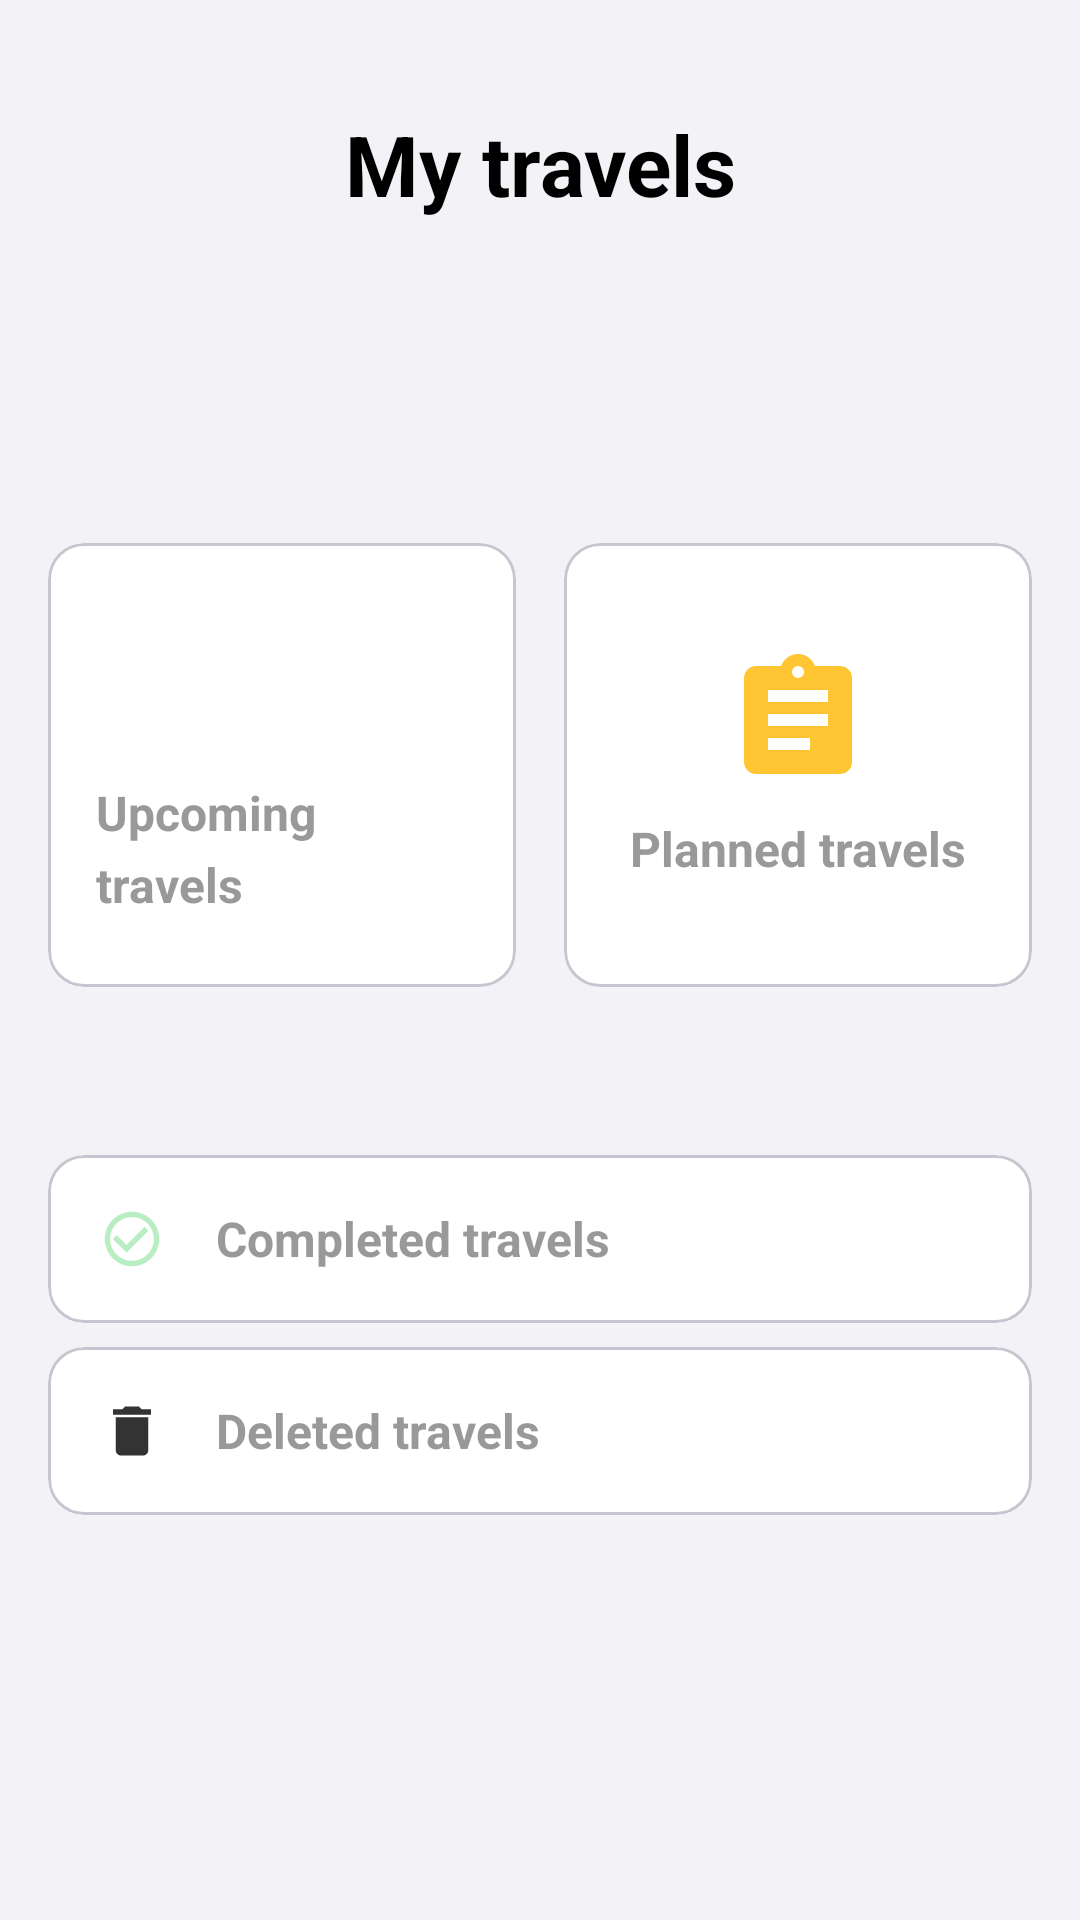

The Android layout XML behind this screen, and the referenced resources:
<!-- AndroidManifest.xml: application theme Base.Theme.TravelHelper -->
<!-- res/layout/fragment_home_fragment.xml -->
<?xml version="1.0" encoding="utf-8"?>
<FrameLayout xmlns:android="http://schemas.android.com/apk/res/android"
    xmlns:app="http://schemas.android.com/apk/res-auto"
    xmlns:tools="http://schemas.android.com/tools"
    android:layout_width="match_parent"
    android:layout_height="match_parent"
    android:background="#f2f2f7"
    tools:context=".home_fragment">

    <androidx.constraintlayout.widget.ConstraintLayout
        android:layout_width="match_parent"
        android:layout_height="match_parent"
        android:background="#f2f2f7"
        android:padding="16dp">

        


        

        

        <TextView
            android:id="@+id/Mytravels"
            style="@style/Text.TravelHelper.Title.IOS"
            android:layout_width="221dp"
            android:layout_height="37dp"
            android:layout_marginTop="20dp"
            android:gravity="center"
            android:text="@string/my_travels"
            android:textSize="28sp"
            app:layout_constraintEnd_toEndOf="parent"
            app:layout_constraintStart_toStartOf="parent"
            app:layout_constraintTop_toTopOf="parent" />

        <androidx.constraintlayout.widget.ConstraintLayout
            android:id="@+id/buttonsGrid"
            android:layout_width="0dp"
            android:layout_height="wrap_content"
            android:layout_marginTop="108dp"
            app:layout_constraintEnd_toEndOf="parent"
            app:layout_constraintHorizontal_bias="0.0"
            app:layout_constraintStart_toStartOf="parent"
            app:layout_constraintTop_toBottomOf="@+id/Mytravels">

            
            <com.google.android.material.card.MaterialCardView
                android:id="@+id/Upcomingtrbutton"
                style="@style/ShapeAppearance.TravelHelper.Medium"
                android:layout_width="0dp"
                android:layout_height="148dp"
                android:layout_marginEnd="8dp"
                app:cardBackgroundColor="@android:color/white"
                app:layout_constraintEnd_toStartOf="@+id/Plannedtrbutton"
                app:layout_constraintStart_toStartOf="parent"
                app:layout_constraintTop_toTopOf="parent">

                <LinearLayout
                    android:layout_width="match_parent"
                    android:layout_height="match_parent"
                    android:gravity="center"
                    android:orientation="vertical"
                    android:padding="16dp">

                    <ImageView
                        android:layout_width="48dp"
                        android:layout_height="48dp"
                        app:srcCompat="@drawable/car_ui_icon_error"
                        app:tint="#f67280" />

                    <TextView
                        style="@style/Text.TravelHelper.Subtitle"
                        android:layout_width="wrap_content"
                        android:layout_height="wrap_content"
                        android:layout_marginTop="8dp"
                        android:text="@string/upcoming_travels"
                        android:textStyle="bold" />
                </LinearLayout>
            </com.google.android.material.card.MaterialCardView>

            
            <com.google.android.material.card.MaterialCardView
                android:id="@+id/Plannedtrbutton"
                style="@style/ShapeAppearance.TravelHelper.Medium"
                android:layout_width="0dp"
                android:layout_height="148dp"
                android:layout_marginStart="8dp"
                app:cardBackgroundColor="@android:color/white"
                app:layout_constraintEnd_toEndOf="parent"
                app:layout_constraintStart_toEndOf="@+id/Upcomingtrbutton"
                app:layout_constraintTop_toTopOf="parent">

                <LinearLayout
                    android:layout_width="match_parent"
                    android:layout_height="match_parent"
                    android:gravity="center"
                    android:orientation="vertical"
                    android:padding="16dp">

                    <ImageView
                        android:layout_width="48dp"
                        android:layout_height="48dp"
                        app:srcCompat="@drawable/ic_plannedbuttimagge"
                        app:tint="#ffb700" />

                    <TextView
                        style="@style/Text.TravelHelper.Subtitle"
                        android:layout_width="wrap_content"
                        android:layout_height="wrap_content"
                        android:layout_marginTop="8dp"
                        android:text="@string/planned_travels"
                        android:textStyle="bold" />
                </LinearLayout>
            </com.google.android.material.card.MaterialCardView>
        </androidx.constraintlayout.widget.ConstraintLayout>

        <com.google.android.material.card.MaterialCardView
            android:id="@+id/Completedtrbutton"
            style="@style/ShapeAppearance.TravelHelper.Medium"
            android:layout_width="0dp"
            android:layout_height="56dp"
            android:layout_marginTop="56dp"
            app:cardBackgroundColor="@android:color/white"
            app:layout_constraintEnd_toEndOf="parent"
            app:layout_constraintStart_toStartOf="parent"
            app:layout_constraintTop_toBottomOf="@+id/buttonsGrid">

            <LinearLayout
                android:layout_width="match_parent"
                android:layout_height="match_parent"
                android:orientation="horizontal"
                android:paddingHorizontal="16dp"

                >

                <ImageView
                    android:layout_width="24dp"
                    android:layout_height="24dp"
                    android:layout_gravity="center_vertical"
                    app:srcCompat="@drawable/ic_compltrbutimagge"
                    app:tint="#A8EAB3" />

                <TextView
                    style="@style/Text.TravelHelper.Subtitle"
                    android:layout_width="match_parent"
                    android:layout_height="wrap_content"
                    android:layout_gravity="center_vertical"
                    android:layout_marginStart="16dp"
                    android:text="@string/completed_travels"
                    android:textStyle="bold" />
            </LinearLayout>
        </com.google.android.material.card.MaterialCardView>

        <com.google.android.material.card.MaterialCardView
            android:id="@+id/Deletedtrbutton"
            style="@style/ShapeAppearance.TravelHelper.Medium"
            android:layout_width="0dp"
            android:layout_height="56dp"
            android:layout_marginTop="8dp"
            app:cardBackgroundColor="@android:color/white"
            app:layout_constraintEnd_toEndOf="parent"
            app:layout_constraintStart_toStartOf="parent"
            app:layout_constraintTop_toBottomOf="@+id/Completedtrbutton">

            <LinearLayout
                android:layout_width="match_parent"
                android:layout_height="match_parent"
                android:orientation="horizontal"
                android:paddingHorizontal="16dp">

                <ImageView
                    android:layout_width="24dp"
                    android:layout_height="24dp"
                    android:layout_gravity="center_vertical"
                    app:srcCompat="@drawable/ic_deltrbutimagge"
                    app:tint="#000000" />

                <TextView
                    style="@style/Text.TravelHelper.Subtitle"
                    android:layout_width="match_parent"
                    android:layout_height="wrap_content"
                    android:layout_gravity="center_vertical"
                    android:layout_marginStart="16dp"
                    android:text="@string/deleted_travels"
                    android:textStyle="bold" />
            </LinearLayout>
        </com.google.android.material.card.MaterialCardView>
    </androidx.constraintlayout.widget.ConstraintLayout>
</FrameLayout>
<!-- resources referenced by this layout -->
<resources>
  <!-- drawable ic_deltrbutimagge (drawable-anydpi) -->
  <vector xmlns:android="http://schemas.android.com/apk/res/android"
      android:width="24dp"
      android:height="24dp"
      android:viewportWidth="24"
      android:viewportHeight="24"
      android:tint="#000000"
      android:alpha="0.8">
    <group android:scaleX="0.90909094"
        android:scaleY="0.90909094"
        android:translateX="1.0909091"
        android:translateY="1.0909091">
      <path
          android:fillColor="@android:color/white"
          android:pathData="M6,19c0,1.1 0.9,2 2,2h8c1.1,0 2,-0.9 2,-2V7H6v12zM19,4h-3.5l-1,-1h-5l-1,1H5v2h14V4z"/>
    </group>
  </vector>
  <string name="completed_travels">Completed travels</string>
  <string name="deleted_travels">Deleted travels</string>
  <string name="my_travels">My travels</string>
  <string name="planned_travels">Planned travels</string>
  <string name="upcoming_travels">Upcoming travels</string>
  <style name="ShapeAppearance.TravelHelper.Medium" parent="ShapeAppearance.Material3.MediumComponent">
          <item name="cornerFamily">rounded</item>
          <item name="cornerSize">10dp</item>
      </style>
  <style name="Text.TravelHelper.Subtitle" parent="TextAppearance.Material3.BodyLarge">
          <item name="android:textColor">#999999</item>
          <item name="android:textSize">16sp</item>
          <item name="android:letterSpacing">0</item>
          <item name="android:fontFamily">sans-serif</item>
      </style>
  <style name="Text.TravelHelper.Title.IOS" parent="TextAppearance.Material3.TitleLarge">
          <item name="android:textColor">#000000</item>
          <item name="android:textSize">24sp</item>
          <item name="android:textStyle">bold</item>
          <item name="android:letterSpacing">0</item>
          <item name="android:fontFamily">sans-serif-medium</item>
      </style>
  <style name="ShapeAppearance.TravelHelper.Small" parent="ShapeAppearance.Material3.SmallComponent">
          <item name="cornerFamily">rounded</item>
          <item name="cornerSize">4dp</item>
      </style>
  <style name="ShapeAppearance.TravelHelper.Large" parent="ShapeAppearance.Material3.LargeComponent">
          <item name="cornerFamily">rounded</item>
          <item name="cornerSize">14dp</item>
      </style>
  <style name="Widget.TravelHelper.Button" parent="Widget.Material3.Button">
          <item name="backgroundTint">#007AFF</item>
          <item name="android:textColor">@android:color/white</item>
          <item name="android:textSize">17sp</item>
          <item name="android:minHeight">44dp</item>
          <item name="cornerRadius">10dp</item>
          <item name="android:elevation">0dp</item>
          <item name="android:stateListAnimator">@null</item>
          <item name="android:fontFamily">sans-serif-medium</item>
      </style>
  <style name="Widget.TravelHelper.Button.Outlined" parent="Widget.Material3.Button.OutlinedButton">
          <item name="strokeColor">#007AFF</item>
          <item name="strokeWidth">1dp</item>
          <item name="android:textColor">#007AFF</item>
          <item name="cornerRadius">10dp</item>
          <item name="android:minHeight">44dp</item>
          <item name="android:elevation">0dp</item>
          <item name="android:fontFamily">sans-serif-medium</item>
      </style>
  <style name="Widget.TravelHelper.TextInputLayout.IOS" parent="Widget.Material3.TextInputLayout.OutlinedBox">
          <item name="boxStrokeColor">#D1D1D6</item>
          <item name="boxStrokeWidth">0.5dp</item>
          <item name="boxCornerRadiusTopStart">10dp</item>
          <item name="boxCornerRadiusTopEnd">10dp</item>
          <item name="boxCornerRadiusBottomStart">10dp</item>
          <item name="boxCornerRadiusBottomEnd">10dp</item>
          <item name="hintTextColor">#999999</item>
          <item name="android:textColorHint">#999999</item>
          <item name="android:textColor">#000000</item>
          <item name="boxBackgroundColor">@android:color/white</item>
      </style>
</resources>
